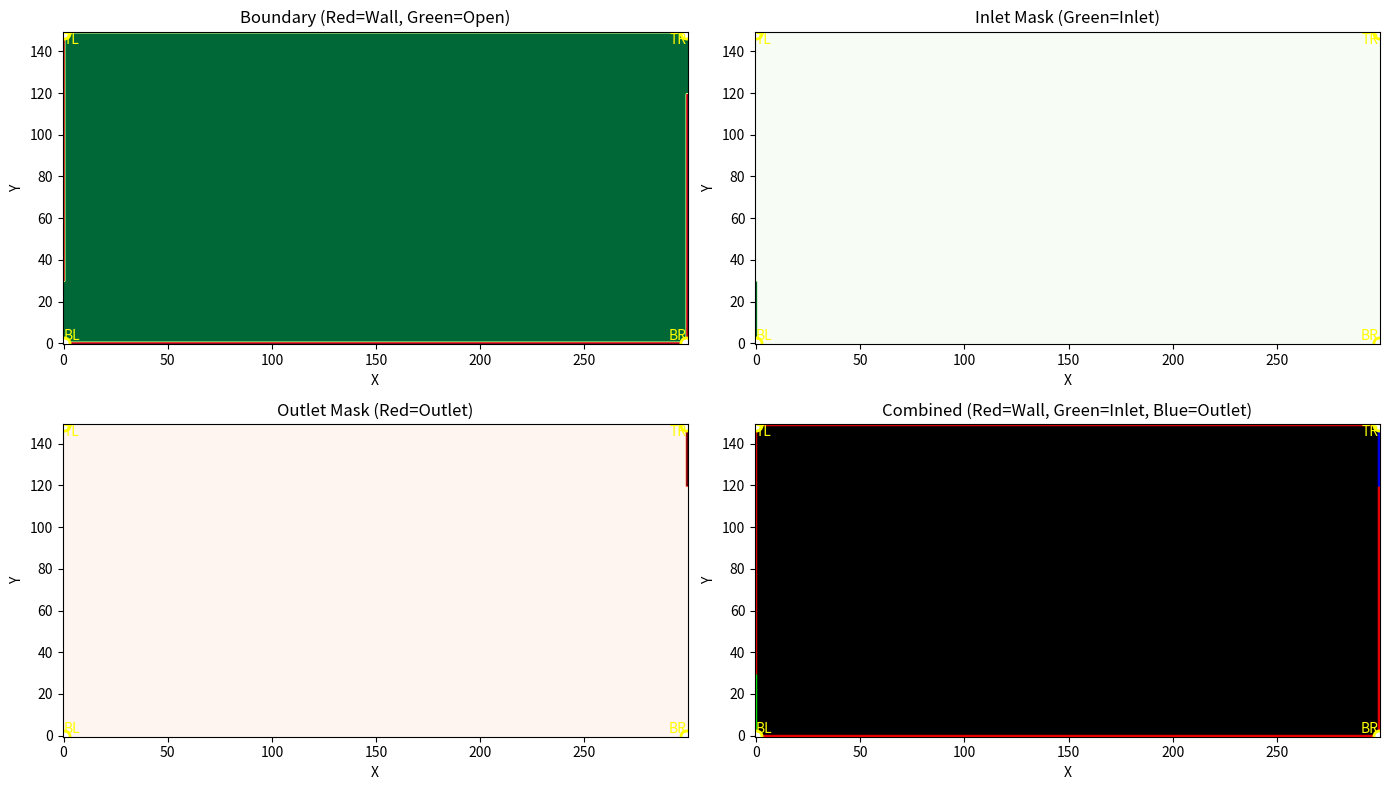

Python code for this plot: (Note: this script raises an exception after producing the figure.)
import numpy as np
import matplotlib.pyplot as plt
import matplotlib.patches as patches

# 复制边界设置逻辑
nx, ny = 300, 150
inlet_size = 30

# 1. 强制整圈封闭
boundary = np.ones((ny, nx), dtype=np.bool_)
boundary[1:-1, 1:-1] = False

# 2. 挖开入口 (左下角)
inlet_mask = np.zeros((ny, nx), dtype=np.bool_)
inlet_mask[1 : inlet_size, 0] = True
boundary[1 : inlet_size, 0] = False

# 3. 挖开出口 (右上角)
outlet_mask = np.zeros((ny, nx), dtype=np.bool_)
outlet_mask[ny - inlet_size : ny - 1, -1] = True
boundary[ny - inlet_size : ny - 1, -1] = False

# 可视化
fig, axes = plt.subplots(2, 2, figsize=(14, 8))

# 显示边界mask
axes[0, 0].imshow(boundary, cmap='RdYlGn_r', origin='lower', aspect='auto')
axes[0, 0].set_title('Boundary (Red=Wall, Green=Open)')
axes[0, 0].set_xlabel('X')
axes[0, 0].set_ylabel('Y')

# 显示入口mask
axes[0, 1].imshow(inlet_mask, cmap='Greens', origin='lower', aspect='auto')
axes[0, 1].set_title('Inlet Mask (Green=Inlet)')
axes[0, 1].set_xlabel('X')
axes[0, 1].set_ylabel('Y')

# 显示出口mask
axes[1, 0].imshow(outlet_mask, cmap='Reds', origin='lower', aspect='auto')
axes[1, 0].set_title('Outlet Mask (Red=Outlet)')
axes[1, 0].set_xlabel('X')
axes[1, 0].set_ylabel('Y')

# 综合显示
combined = np.zeros((ny, nx, 3))
combined[boundary] = [1, 0, 0]  # 红色=墙壁
combined[inlet_mask] = [0, 1, 0]  # 绿色=入口
combined[outlet_mask] = [0, 0, 1]  # 蓝色=出口

axes[1, 1].imshow(combined, origin='lower', aspect='auto')
axes[1, 1].set_title('Combined (Red=Wall, Green=Inlet, Blue=Outlet)')
axes[1, 1].set_xlabel('X')
axes[1, 1].set_ylabel('Y')

# 标注关键位置
for ax in axes.flat:
    # 标注四个角
    ax.plot(0, 0, 'wo', markersize=8, markeredgecolor='yellow', markeredgewidth=2)
    ax.plot(nx-1, 0, 'wo', markersize=8, markeredgecolor='yellow', markeredgewidth=2)
    ax.plot(0, ny-1, 'wo', markersize=8, markeredgecolor='yellow', markeredgewidth=2)
    ax.plot(nx-1, ny-1, 'wo', markersize=8, markeredgecolor='yellow', markeredgewidth=2)

    ax.text(0, 0, 'BL', color='yellow', fontsize=10, ha='left', va='bottom')
    ax.text(nx-1, 0, 'BR', color='yellow', fontsize=10, ha='right', va='bottom')
    ax.text(0, ny-1, 'TL', color='yellow', fontsize=10, ha='left', va='top')
    ax.text(nx-1, ny-1, 'TR', color='yellow', fontsize=10, ha='right', va='top')

plt.tight_layout()
plt.savefig('/Users/<user>/EinDev/OcctStuff/test/boundary_debug.png', dpi=150)
print("Saved boundary debug visualization to: test/boundary_debug.png")

# 打印关键信息
print(f"\nGrid size: {nx} x {ny}")
print(f"Inlet size: {inlet_size}")
print(f"\nInlet range: y=[1:{inlet_size}], x=[0]")
print(f"Outlet range: y=[{ny-inlet_size}:{ny-1}], x=[{nx-1}]")
print(f"\nCorner checks:")
print(f"  Bottom-left (0,0):     boundary={boundary[0,0]}, inlet={inlet_mask[0,0]}, outlet={outlet_mask[0,0]}")
print(f"  Bottom-right (0,{nx-1}):  boundary={boundary[0,nx-1]}, inlet={inlet_mask[0,nx-1]}, outlet={outlet_mask[0,nx-1]}")
print(f"  Top-left ({ny-1},0):     boundary={boundary[ny-1,0]}, inlet={inlet_mask[ny-1,0]}, outlet={outlet_mask[ny-1,0]}")
print(f"  Top-right ({ny-1},{nx-1}): boundary={boundary[ny-1,nx-1]}, inlet={inlet_mask[ny-1,nx-1]}, outlet={outlet_mask[ny-1,nx-1]}")
print(f"\nInlet start (1,0):     boundary={boundary[1,0]}, inlet={inlet_mask[1,0]}")
print(f"Outlet start ({ny-inlet_size},{nx-1}): boundary={boundary[ny-inlet_size,nx-1]}, outlet={outlet_mask[ny-inlet_size,nx-1]}")

plt.show()
